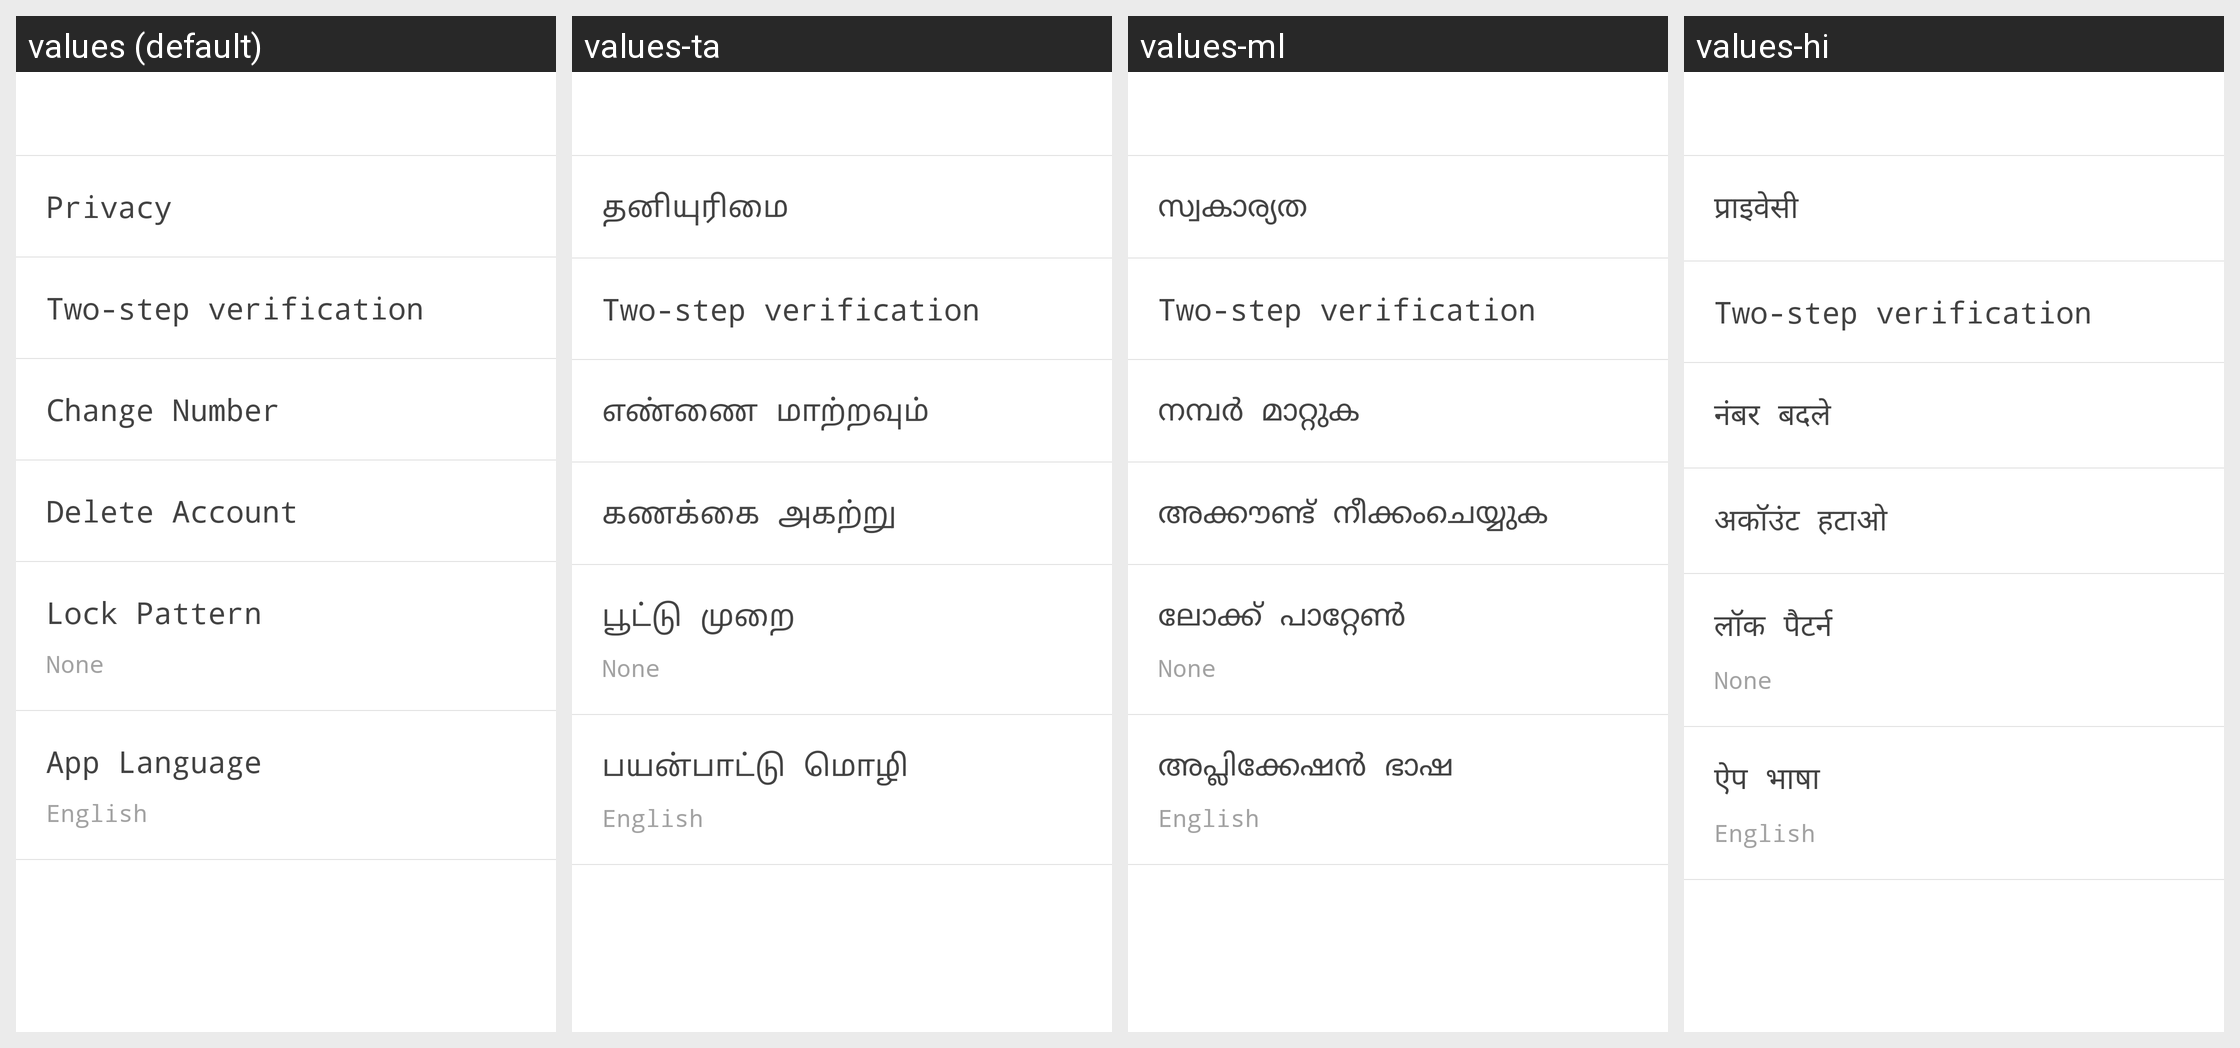

Translations of the strings shown on this Android screen, per locale in the grid:
Android screen res/layout/activity_account.xml rendered under 4 locales, left to right: values (default), values-ta, values-ml, values-hi. Device: Nexus 5 (rendered at 1080×1920; each locale shown at half size, 540×960, under a caption strip naming it); theme MainTheme.
Other locales in the repository, not shown: values-fr.
Strings drawn on this screen, with the default value and each locale's value (text and hints the layout hard-codes, and strings that could not be matched under every locale, appear in the picture but are not listed):

privacy
  values: Privacy
  values-ta: தனியுரிமை
  values-ml: സ്വകാര്യത
  values-hi: प्राइवेसी

change_number
  values: Change Number
  values-ta: எண்ணை மாற்றவும்
  values-ml: നമ്പർ മാറ്റുക
  values-hi: नंबर बदले

delete_account
  values: Delete Account
  values-ta: கணக்கை அகற்று
  values-ml: അക്കൗണ്ട് നീക്കംചെയ്യുക
  values-hi: अकॉउंट हटाओ

lock_pattern
  values: Lock Pattern
  values-ta: பூட்டு முறை
  values-ml: ലോക്ക് പാറ്റേൺ
  values-hi: लॉक पैटर्न

none
  values: None
  values-ta: None  [not translated; the default value is used]
  values-ml: None  [not translated; the default value is used]
  values-hi: None  [not translated; the default value is used]

app_language
  values: App Language
  values-ta: பயன்பாட்டு மொழி
  values-ml: അപ്ലിക്കേഷൻ ഭാഷ
  values-hi: ऐप भाषा

english
  values: English
  values-ta: English  [not translated; the default value is used]
  values-ml: English  [not translated; the default value is used]
  values-hi: English  [not translated; the default value is used]
